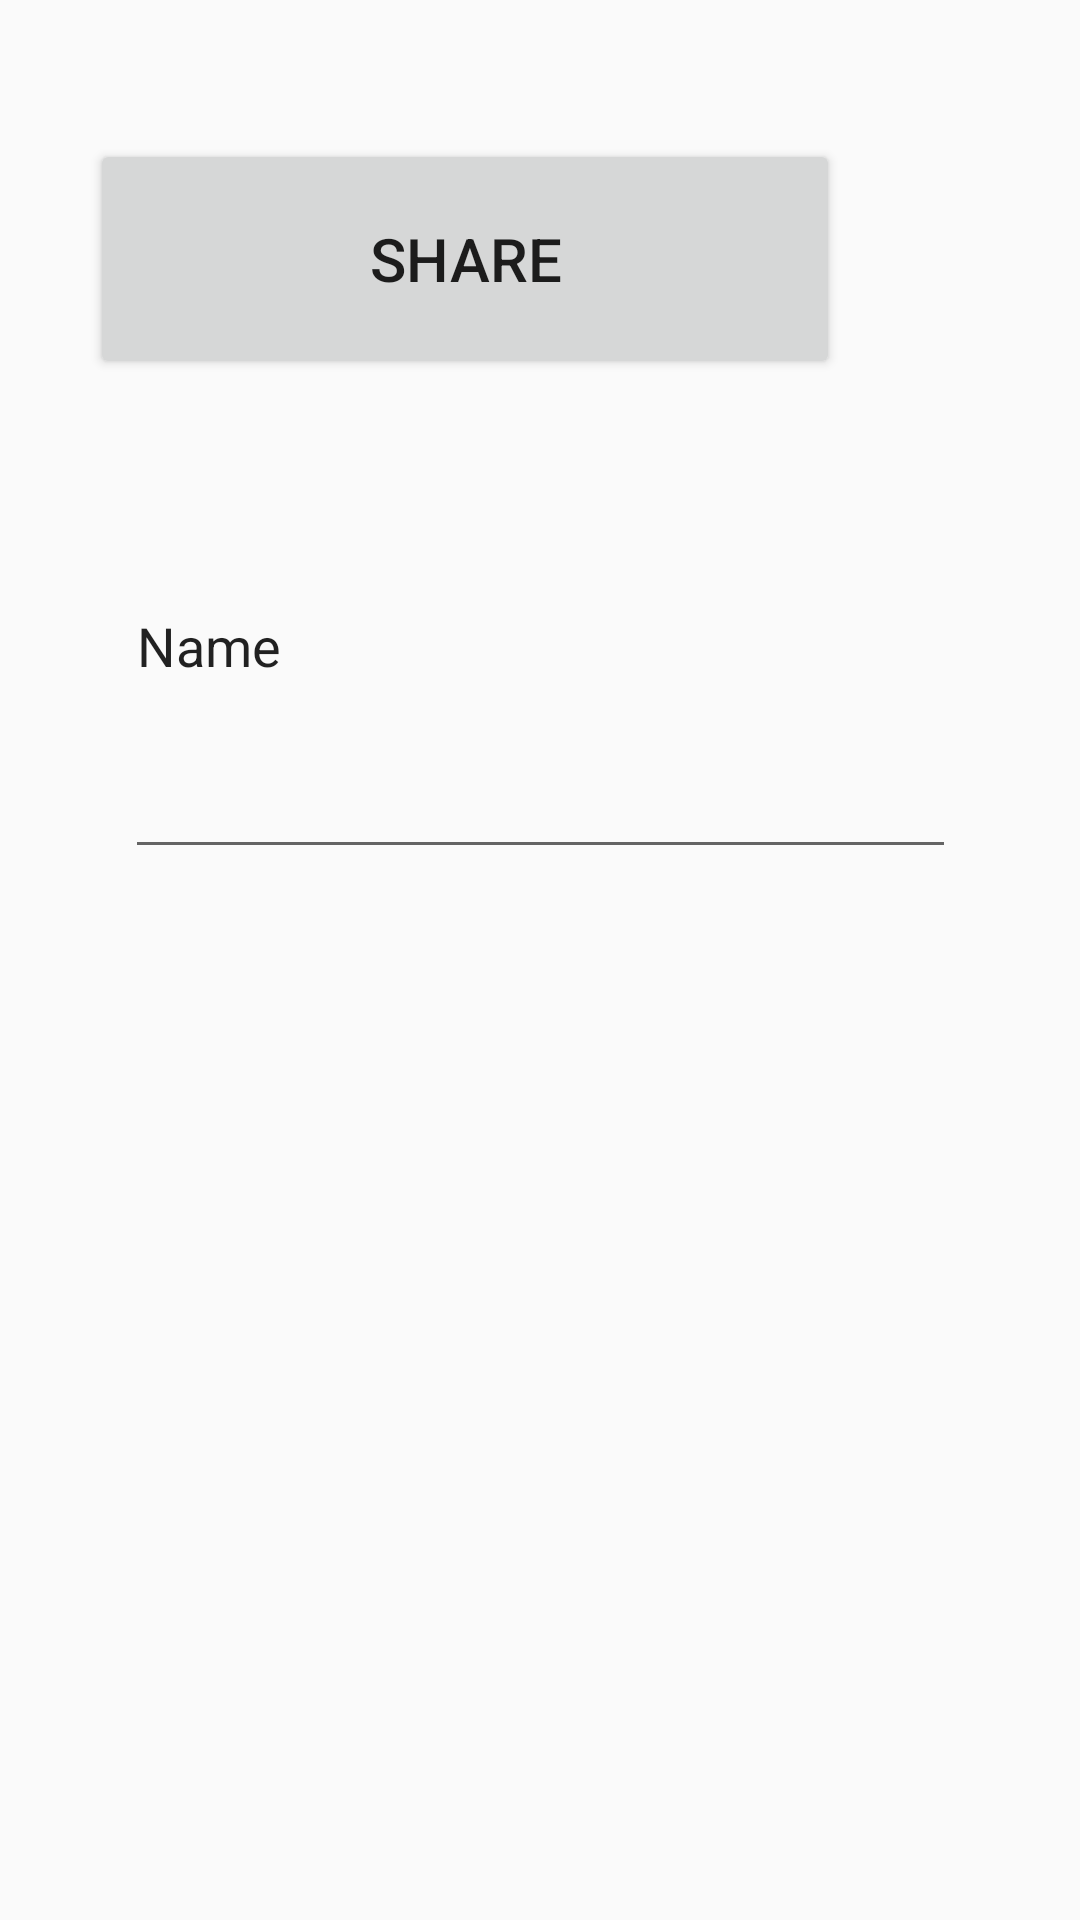

Produce the Android XML layout that renders to this screen, including the resource entries it uses.
<!-- AndroidManifest.xml: application theme Theme.AppCompat.DayNight -->
<!-- res/layout/activity_share.xml -->
<?xml version="1.0" encoding="utf-8"?>
<androidx.constraintlayout.widget.ConstraintLayout xmlns:android="http://schemas.android.com/apk/res/android"
    xmlns:tools="http://schemas.android.com/tools"
    android:layout_width="match_parent"
    android:layout_height="match_parent"
    xmlns:app="http://schemas.android.com/apk/res-auto">

    <Button
        android:id="@+id/share_btn"
        android:layout_width="250dp"
        android:layout_height="80dp"
        android:layout_marginEnd="80dp"
        android:gravity="center"
        android:text="Share"
        android:textSize="20dp"
        app:layout_constraintBottom_toBottomOf="parent"
        app:layout_constraintEnd_toEndOf="parent"
        app:layout_constraintHorizontal_bias="0.636"
        app:layout_constraintStart_toEndOf="@+id/imageView2"
        app:layout_constraintTop_toTopOf="parent"
        app:layout_constraintVertical_bias="0.083" />

    <EditText
        android:id="@+id/share_txt"
        android:layout_width="277dp"
        android:layout_height="152dp"
        android:ems="10"
        android:inputType="text"
        android:text="Name"
        app:layout_constraintBottom_toBottomOf="parent"
        app:layout_constraintEnd_toEndOf="parent"
        app:layout_constraintStart_toStartOf="parent"
        app:layout_constraintTop_toTopOf="parent"
        app:layout_constraintVertical_bias="0.282" />


</androidx.constraintlayout.widget.ConstraintLayout>
<!-- resources referenced by this layout -->
<resources>

</resources>
